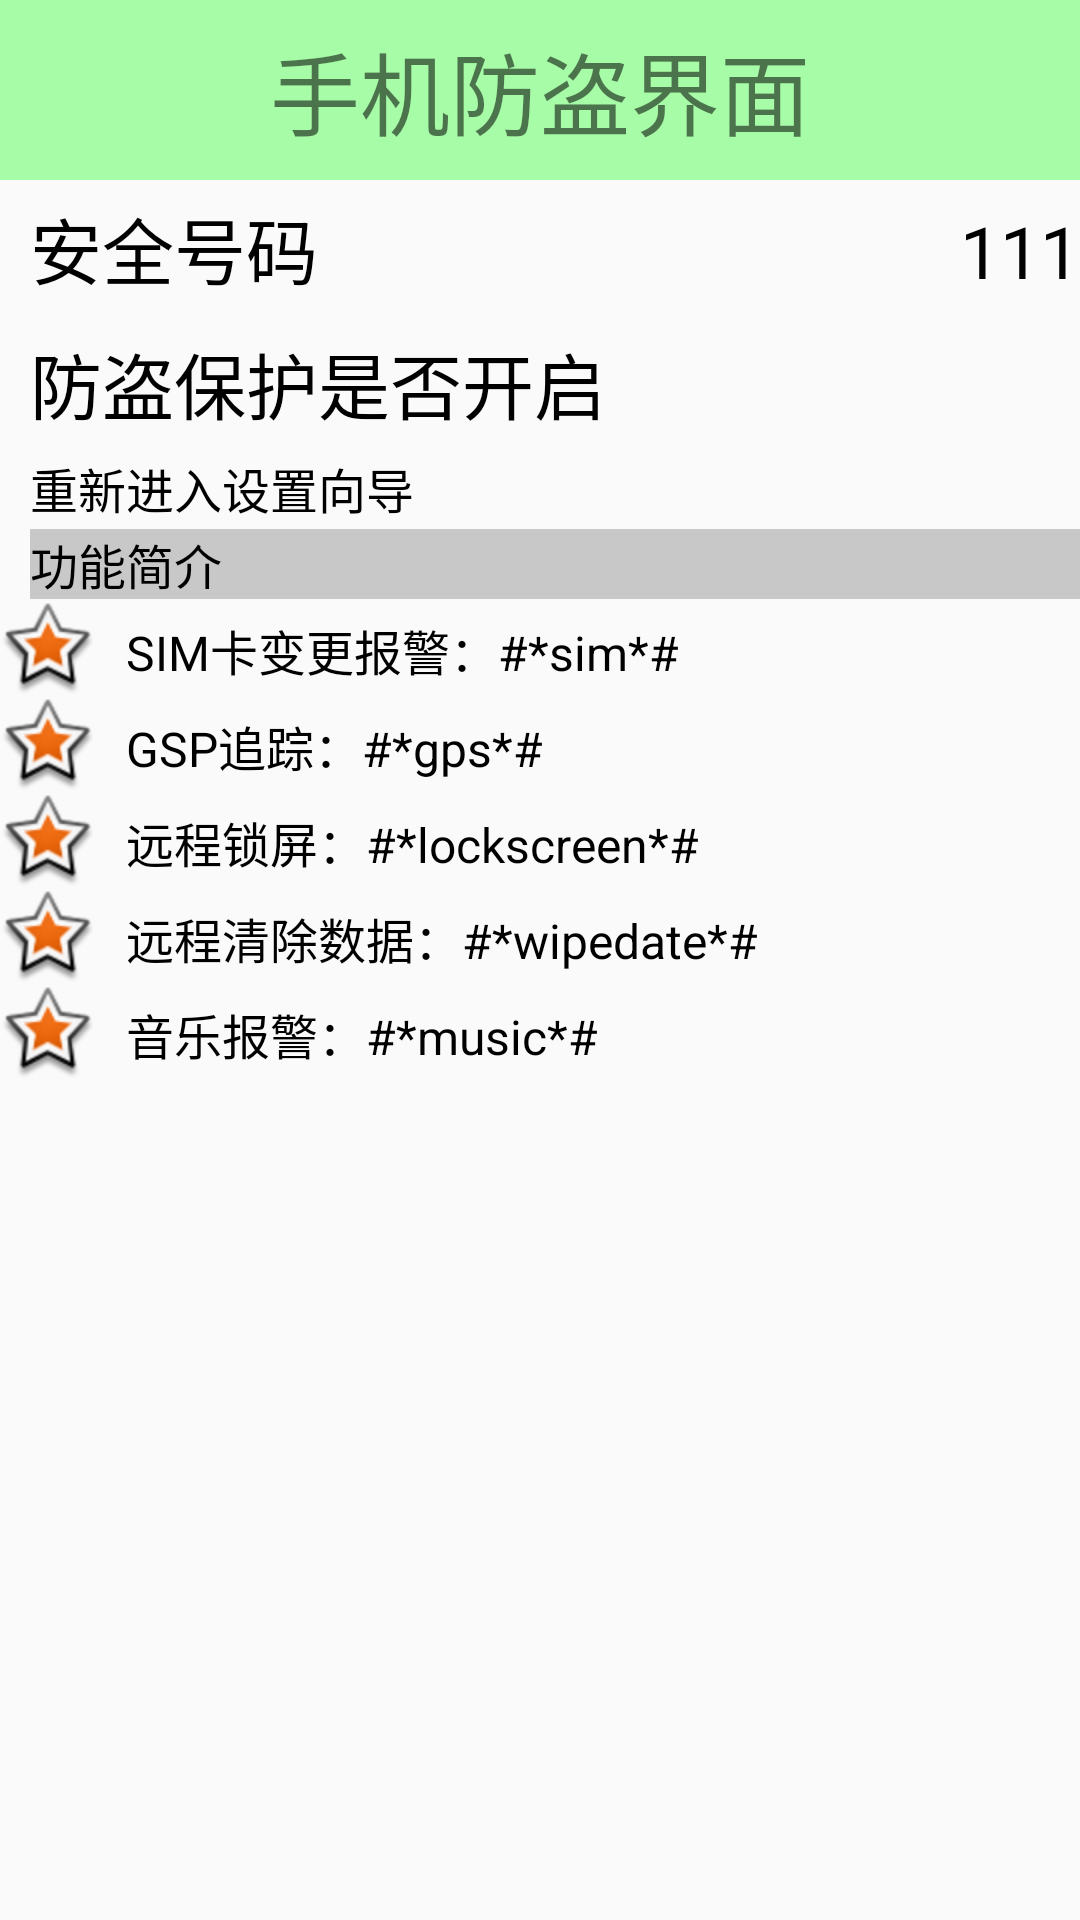

This screen was rendered from an Android layout file. Write that file and the resources it references.
<!-- AndroidManifest.xml: application theme AppTheme -->
<!-- res/layout/activity_lostfind.xml -->
<?xml version="1.0" encoding="utf-8"?>
<RelativeLayout xmlns:android="http://schemas.android.com/apk/res/android"
    android:layout_width="match_parent"
    android:layout_height="match_parent">

    <LinearLayout
        android:layout_width="match_parent"
        android:layout_height="match_parent"
        android:orientation="vertical">

        <TextView
            style="@style/titleStyle"
            android:text="手机防盗界面" />

        <LinearLayout
            android:layout_width="fill_parent"
            android:layout_height="wrap_content"
            android:orientation="horizontal">

            <TextView
                style="@style/lostfindStyle"
                android:gravity="left"
                android:text="安全号码" />

            <TextView
                android:id="@+id/tv_lostfind_safenumber"
                style="@style/lostfindStyle"
                android:gravity="right"
                android:text="111" />
        </LinearLayout>

        <LinearLayout
            android:layout_width="fill_parent"
            android:layout_height="wrap_content"
            android:orientation="horizontal">

            <TextView
                style="@style/lostfindStyle"
                android:gravity="left"
                android:text="防盗保护是否开启" />

            <ImageView
                android:id="@+id/iv_lostfind_lock"
                android:layout_width="30dip"
                android:layout_height="30dip"
                android:src="@drawable/lock" />
        </LinearLayout>

        <TextView
            style="@style/contentStyle"
            android:clickable="true"
            android:onClick="entersetup"
            android:text="重新进入设置向导" />

        <TextView
            style="@style/contentStyle"
            android:background="#33000000"
            android:text="功能简介" />

        <LinearLayout
            android:layout_width="match_parent"
            android:layout_height="wrap_content"
            android:gravity="center_vertical"
            android:orientation="horizontal">

            <ImageView
                android:layout_width="wrap_content"
                android:layout_height="wrap_content"
                android:src="@android:drawable/star_big_on" />

            <TextView
                style="@style/contentStyle"
                android:text="SIM卡变更报警：#*sim*#" />
        </LinearLayout>

        <LinearLayout
            android:layout_width="match_parent"
            android:layout_height="wrap_content"
            android:gravity="center_vertical"
            android:orientation="horizontal">

            <ImageView
                android:layout_width="wrap_content"
                android:layout_height="wrap_content"
                android:src="@android:drawable/star_big_on" />

            <TextView
                style="@style/contentStyle"
                android:text="GSP追踪：#*gps*#" />
        </LinearLayout>

        <LinearLayout
            android:layout_width="match_parent"
            android:layout_height="wrap_content"
            android:gravity="center_vertical"
            android:orientation="horizontal">

            <ImageView
                android:layout_width="wrap_content"
                android:layout_height="wrap_content"
                android:src="@android:drawable/star_big_on" />

            <TextView
                style="@style/contentStyle"
                android:text="远程锁屏：#*lockscreen*#" />
        </LinearLayout>

        <LinearLayout
            android:layout_width="match_parent"
            android:layout_height="wrap_content"
            android:gravity="center_vertical"
            android:orientation="horizontal">

            <ImageView
                android:layout_width="wrap_content"
                android:layout_height="wrap_content"
                android:src="@android:drawable/star_big_on" />

            <TextView
                style="@style/contentStyle"
                android:text="远程清除数据：#*wipedate*#" />
        </LinearLayout>

        <LinearLayout
            android:layout_width="match_parent"
            android:layout_height="wrap_content"
            android:gravity="center_vertical"
            android:orientation="horizontal">

            <ImageView
                android:layout_width="wrap_content"
                android:layout_height="wrap_content"
                android:src="@android:drawable/star_big_on" />

            <TextView
                style="@style/contentStyle"
                android:text="音乐报警：#*music*#" />
        </LinearLayout>

    </LinearLayout>

    <LinearLayout
        android:id="@+id/ll_lostfind_menu"
        android:layout_width="match_parent"
        android:layout_height="wrap_content"
        android:layout_alignParentBottom="true"
        android:orientation="horizontal"
        android:visibility="gone">

        <Button
            android:layout_width="0dip"
            android:layout_height="wrap_content"
            android:layout_weight="1"
            android:background="@drawable/button_selector"
            android:text="增加" />

        <Button
            android:layout_width="0dip"
            android:layout_height="wrap_content"
            android:layout_weight="1"
            android:background="@drawable/button_selector"
            android:text="删除" />

        <Button
            android:layout_width="0dip"
            android:layout_height="wrap_content"
            android:layout_weight="1"
            android:background="@drawable/button_selector"
            android:text="修改" />
    </LinearLayout>
</RelativeLayout>
<!-- resources referenced by this layout -->
<resources>
  <style name="contentStyle">
          <item name="android:layout_width">match_parent</item>
          <item name="android:layout_height">wrap_content</item>
          <item name="android:textColor">#000000</item>
          <item name="android:textSize">16sp</item>
          <item name="android:layout_marginTop">1dip</item>
          <item name="android:layout_marginBottom">1dip</item>
          <item name="android:layout_marginLeft">10dip</item>
      </style>
  <style name="lostfindStyle">
          <item name="android:layout_width">0dip</item>
          <item name="android:layout_weight">1</item>
          <item name="android:layout_height">wrap_content</item>
          <item name="android:textColor">#000000</item>
          <item name="android:textSize">24sp</item>
          <item name="android:layout_marginTop">5dip</item>
          <item name="android:layout_marginBottom">5dip</item>
          <item name="android:layout_marginLeft">10dip</item>
      </style>
  <style name="titleStyle">
          <item name="android:layout_width">match_parent</item>
          <item name="android:layout_height">60dp</item>
          <item name="android:textSize">30sp</item>
          <item name="android:gravity">center</item>
          <item name="android:background">@color/lightGreen</item>
      </style>
  <style name="AppTheme" parent="Theme.AppCompat.Light.DarkActionBar">
          
          <item name="android:windowNoTitle">true</item>
          <item name="colorPrimary">@color/colorPrimary</item>
          <item name="colorPrimaryDark">@color/colorPrimaryDark</item>
          <item name="colorAccent">@color/colorAccent</item>
      </style>
  <color name="lightGreen">#5500ff00</color>
  <color name="colorPrimary">#3F51B5</color>
  <color name="colorPrimaryDark">#303F9F</color>
  <color name="colorAccent">#FF4081</color>
</resources>
